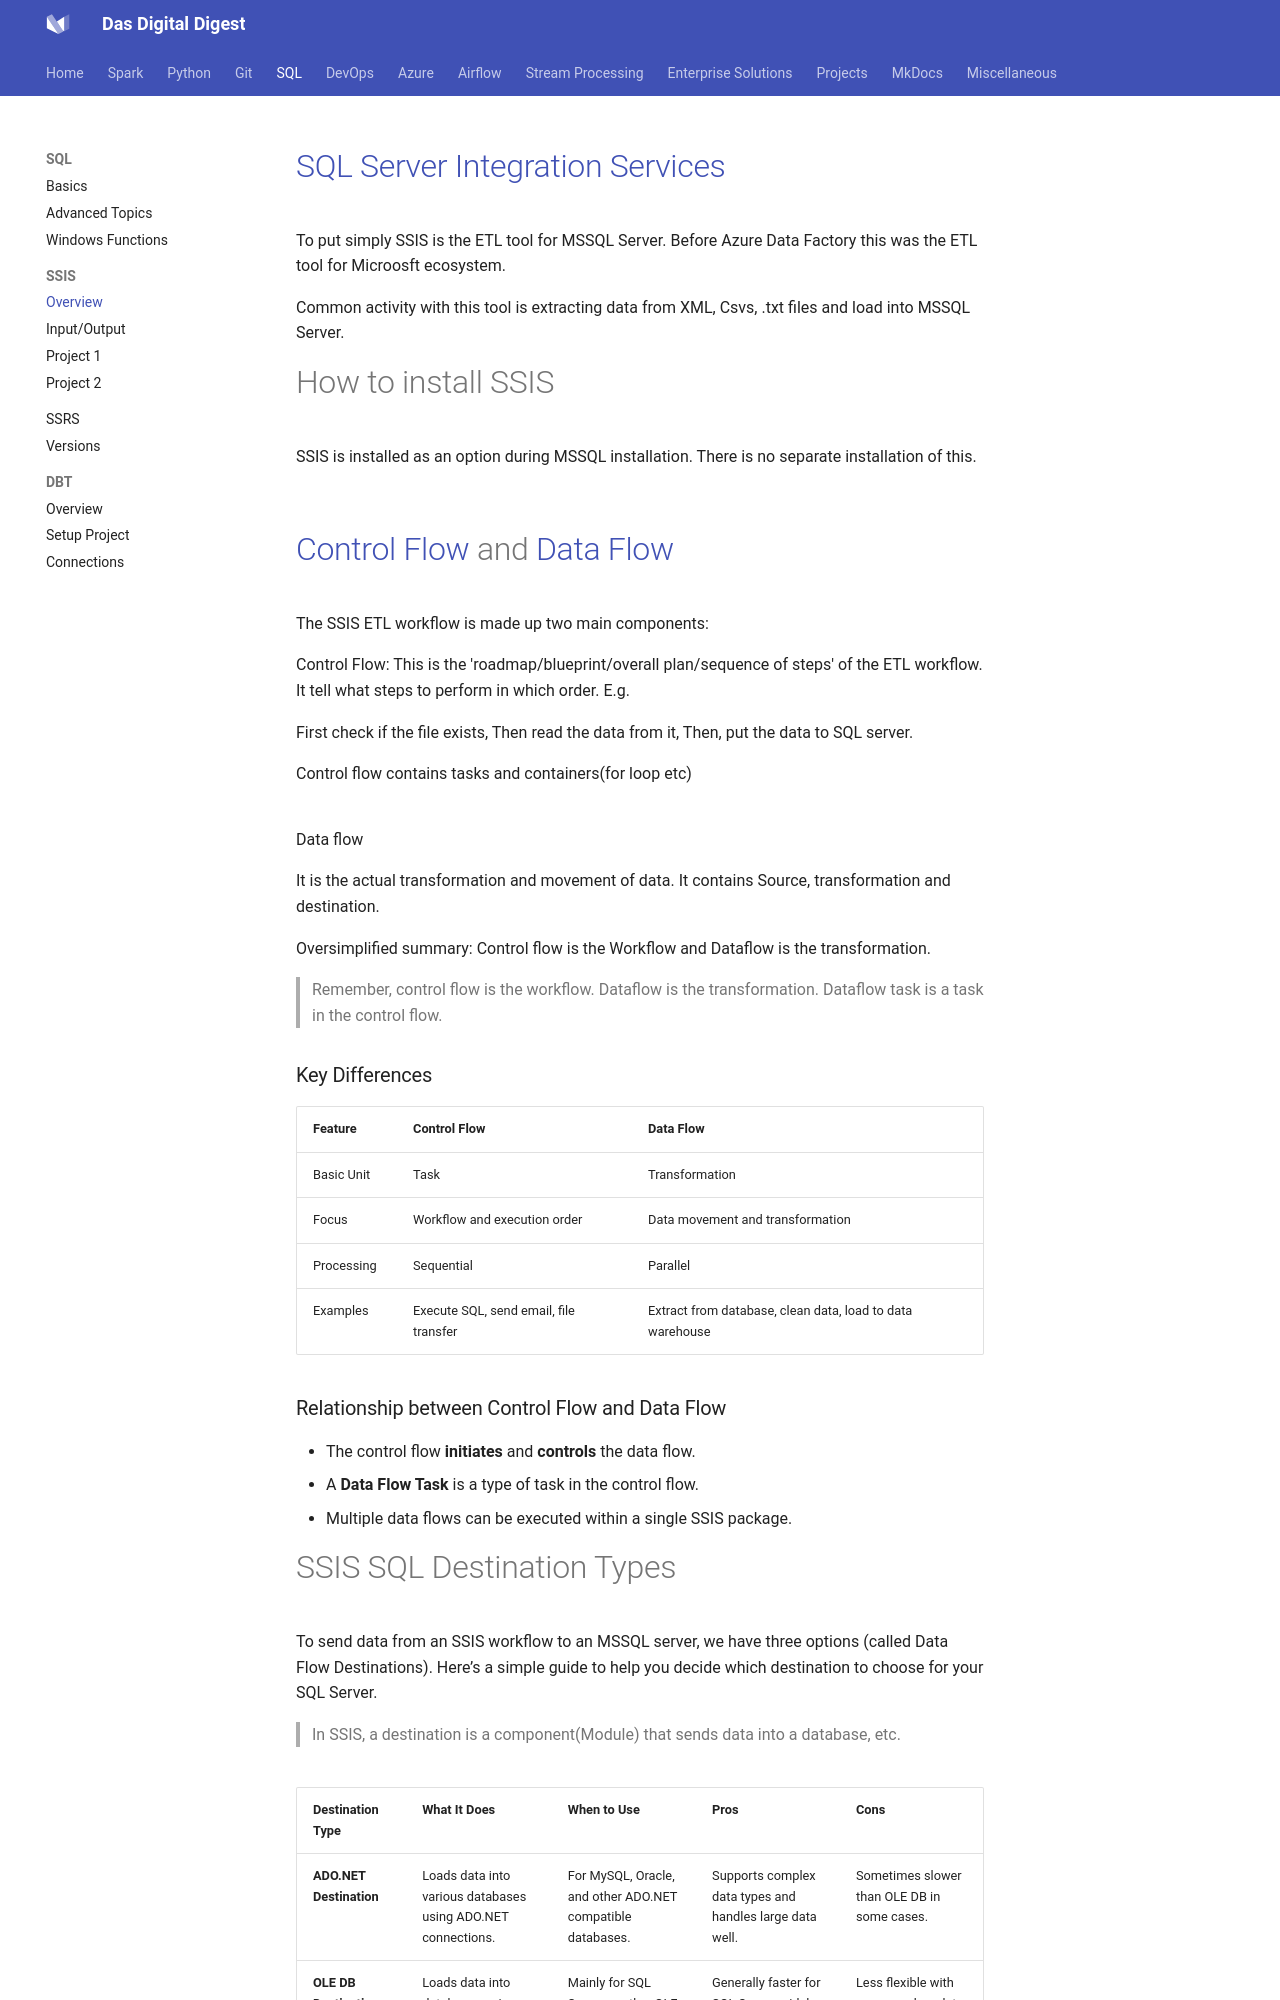

repository: dwdas9/home · page: SQL/SSIS.html · generator: mkdocs

# [SQL Server Integration Services](https://learn.microsoft.com/en-us/sql/integration-services/sql-server-integration-services?view=sql-server-ver16)

To put simply SSIS is the ETL tool for MSSQL Server. Before Azure Data Factory this was the ETL tool for Microosft ecosystem.

Common activity with this tool is extracting data from XML, Csvs, .txt files and load into MSSQL Server.

# How to install SSIS

SSIS is installed as an option during MSSQL installation. There is no separate installation of this. 

![](images/custom-image-2024-08-03-01-06-35.png)

![](images/custom-image-2024-08-03-01-28-00.png)


# [Control Flow](https://learn.microsoft.com/en-us/sql/integration-services/control-flow/control-flow?view=sql-server-ver16) and [Data Flow](https://learn.microsoft.com/en-us/sql/integration-services/data-flow/data-flow?view=sql-server-ver16)


The SSIS ETL workflow is made up two main components:

Control Flow: This is the 'roadmap/blueprint/overall plan/sequence of steps' of the ETL workflow. It tell what steps to perform in which order. E.g.

First check if the file exists,
Then read the data from it,
Then, put the data to SQL server.

Control flow contains tasks and containers(for loop etc)


![](images/custom-image-2024-08-03-17-05-25.png)

Data flow 

It is the actual transformation and movement of data. It contains Source, transformation and destination.

Oversimplified summary: Control flow is the Workflow and Dataflow is the transformation.

> Remember, control flow is the workflow. Dataflow is the transformation. Dataflow task is a task in the control flow.

### Key Differences
| Feature | Control Flow | Data Flow |
|---|---|---|
| Basic Unit | Task | Transformation |
| Focus | Workflow and execution order | Data movement and transformation |
| Processing | Sequential | Parallel |
| Examples | Execute SQL, send email, file transfer | Extract from database, clean data, load to data warehouse |

### Relationship between Control Flow and Data Flow
* The control flow **initiates** and **controls** the data flow.
* A **Data Flow Task** is a type of task in the control flow.
* Multiple data flows can be executed within a single SSIS package.
